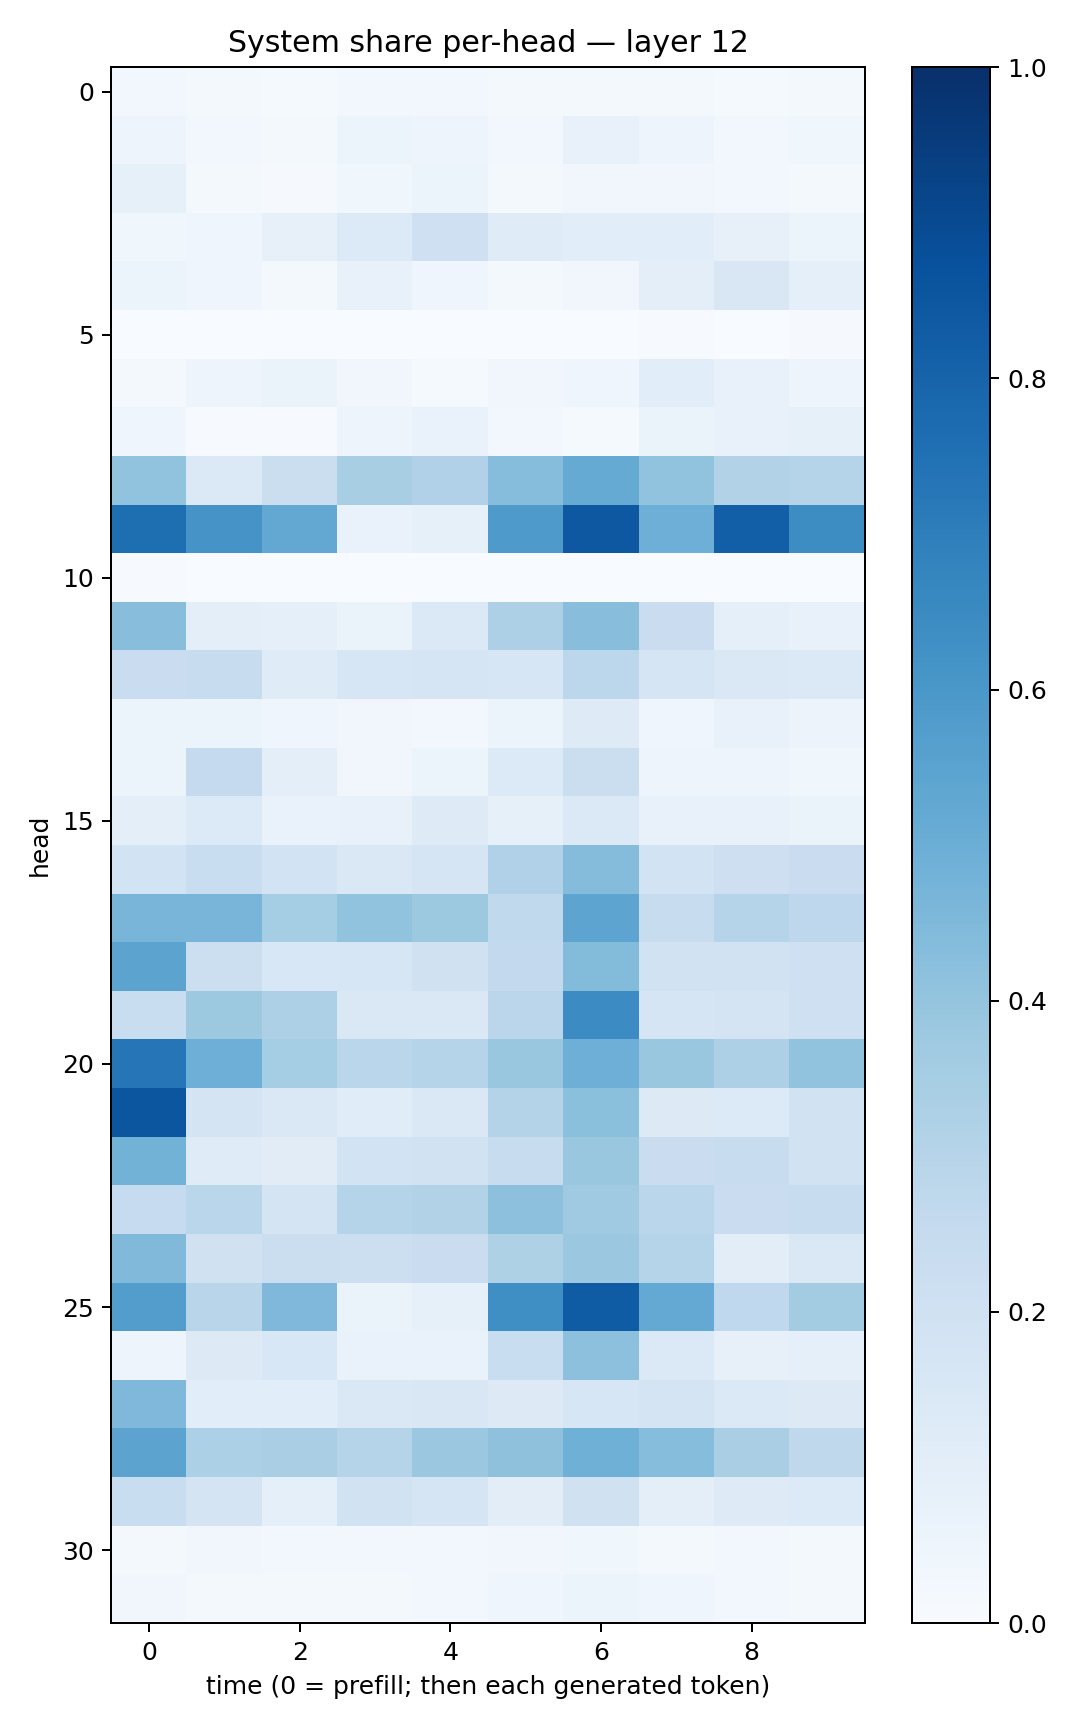

Values plotted in this chart, from the file beside it:
0.024033137, 0.020482734, 0.012396217, 0.026749475, 0.028898234, 0.021558642, 0.020546796, 0.02023924, 0.012641454, 0.016366873
0.04764, 0.02846, 0.01781, 0.06193, 0.0471, 0.02497, 0.07684, 0.04841, 0.02665, 0.03616
0.08548, 0.02033, 0.01037, 0.03625, 0.05949, 0.01615, 0.0351, 0.03161, 0.0269, 0.02098
0.03596, 0.04648, 0.07833, 0.1332, 0.2053, 0.1201, 0.1093, 0.1092, 0.07911, 0.05251
0.05383, 0.04413, 0.01941, 0.07461, 0.04422, 0.01689, 0.03264, 0.09725, 0.1516, 0.08634
0.0009217, 0.0006309, 0.001064, 0.002148, 0.00174, 0.0001122, 0.003066, 0.007697, 0.00328, 0.008863
0.01666, 0.04909, 0.06637, 0.03195, 0.01234, 0.03359, 0.04494, 0.1055, 0.07725, 0.04791
0.0436, 0.003913, 0.007547, 0.04866, 0.0697, 0.02444, 0.01257, 0.06557, 0.07376, 0.08205
0.4058, 0.1394, 0.2265, 0.3432, 0.3179, 0.4329, 0.519, 0.4026, 0.3104, 0.2987
0.7582, 0.6104, 0.524, 0.06904, 0.08244, 0.5891, 0.8441, 0.4959, 0.8192, 0.6443
0.005435, 0.0009867, 0.0009488, 0.0002451, 0.0008674, 0.002562, 0.003358, 0.001022, 0.00338, 0.001117
0.4279, 0.1006, 0.08908, 0.06383, 0.1395, 0.3277, 0.4289, 0.229, 0.09093, 0.07727
0.229, 0.2418, 0.1207, 0.163, 0.169, 0.1612, 0.2784, 0.1643, 0.1437, 0.1368
0.0595, 0.05416, 0.04311, 0.03174, 0.0267, 0.06089, 0.1213, 0.04122, 0.07194, 0.0572
0.06136, 0.2528, 0.09778, 0.03421, 0.05466, 0.1332, 0.222, 0.04723, 0.04796, 0.03657
0.0956, 0.1362, 0.06708, 0.07485, 0.1248, 0.0823, 0.14, 0.07081, 0.07042, 0.06293
0.1853, 0.2331, 0.1851, 0.1451, 0.1644, 0.32, 0.4345, 0.1852, 0.2146, 0.2297
0.4685, 0.4658, 0.3533, 0.4025, 0.3781, 0.2653, 0.5396, 0.2407, 0.3004, 0.2752
0.546, 0.2159, 0.1559, 0.1582, 0.1973, 0.2613, 0.4407, 0.1912, 0.1888, 0.2044
0.2332, 0.3775, 0.3253, 0.1454, 0.1479, 0.2826, 0.6461, 0.1695, 0.1766, 0.2093
0.7282, 0.4943, 0.3551, 0.2863, 0.301, 0.3894, 0.4958, 0.3903, 0.3252, 0.4032
0.8541, 0.1779, 0.1461, 0.1144, 0.1429, 0.3067, 0.4191, 0.1327, 0.1363, 0.1929
0.4785, 0.1205, 0.1108, 0.1854, 0.1943, 0.2393, 0.3838, 0.2271, 0.2362, 0.19
0.2491, 0.2866, 0.178, 0.2979, 0.3103, 0.4157, 0.3698, 0.2862, 0.2276, 0.2354
0.4456, 0.1968, 0.225, 0.2172, 0.2293, 0.3205, 0.381, 0.3034, 0.1038, 0.1423
0.572, 0.2903, 0.451, 0.0629, 0.08592, 0.6328, 0.8305, 0.5208, 0.2693, 0.3557
0.04785, 0.1325, 0.1548, 0.06827, 0.06644, 0.2338, 0.4142, 0.1406, 0.0814, 0.0937
0.4514, 0.1061, 0.1086, 0.1415, 0.1507, 0.1307, 0.1609, 0.179, 0.1383, 0.1289
0.5432, 0.3309, 0.3369, 0.3005, 0.3811, 0.414, 0.4894, 0.432, 0.3392, 0.2728
0.2311, 0.1728, 0.09192, 0.193, 0.1673, 0.1025, 0.1963, 0.1002, 0.1216, 0.1338
0.02047, 0.03125, 0.0266, 0.02889, 0.02678, 0.03384, 0.03516, 0.01826, 0.02732, 0.01976
0.03506, 0.02105, 0.02197, 0.01775, 0.02358, 0.04052, 0.05876, 0.0424, 0.02949, 0.02297
